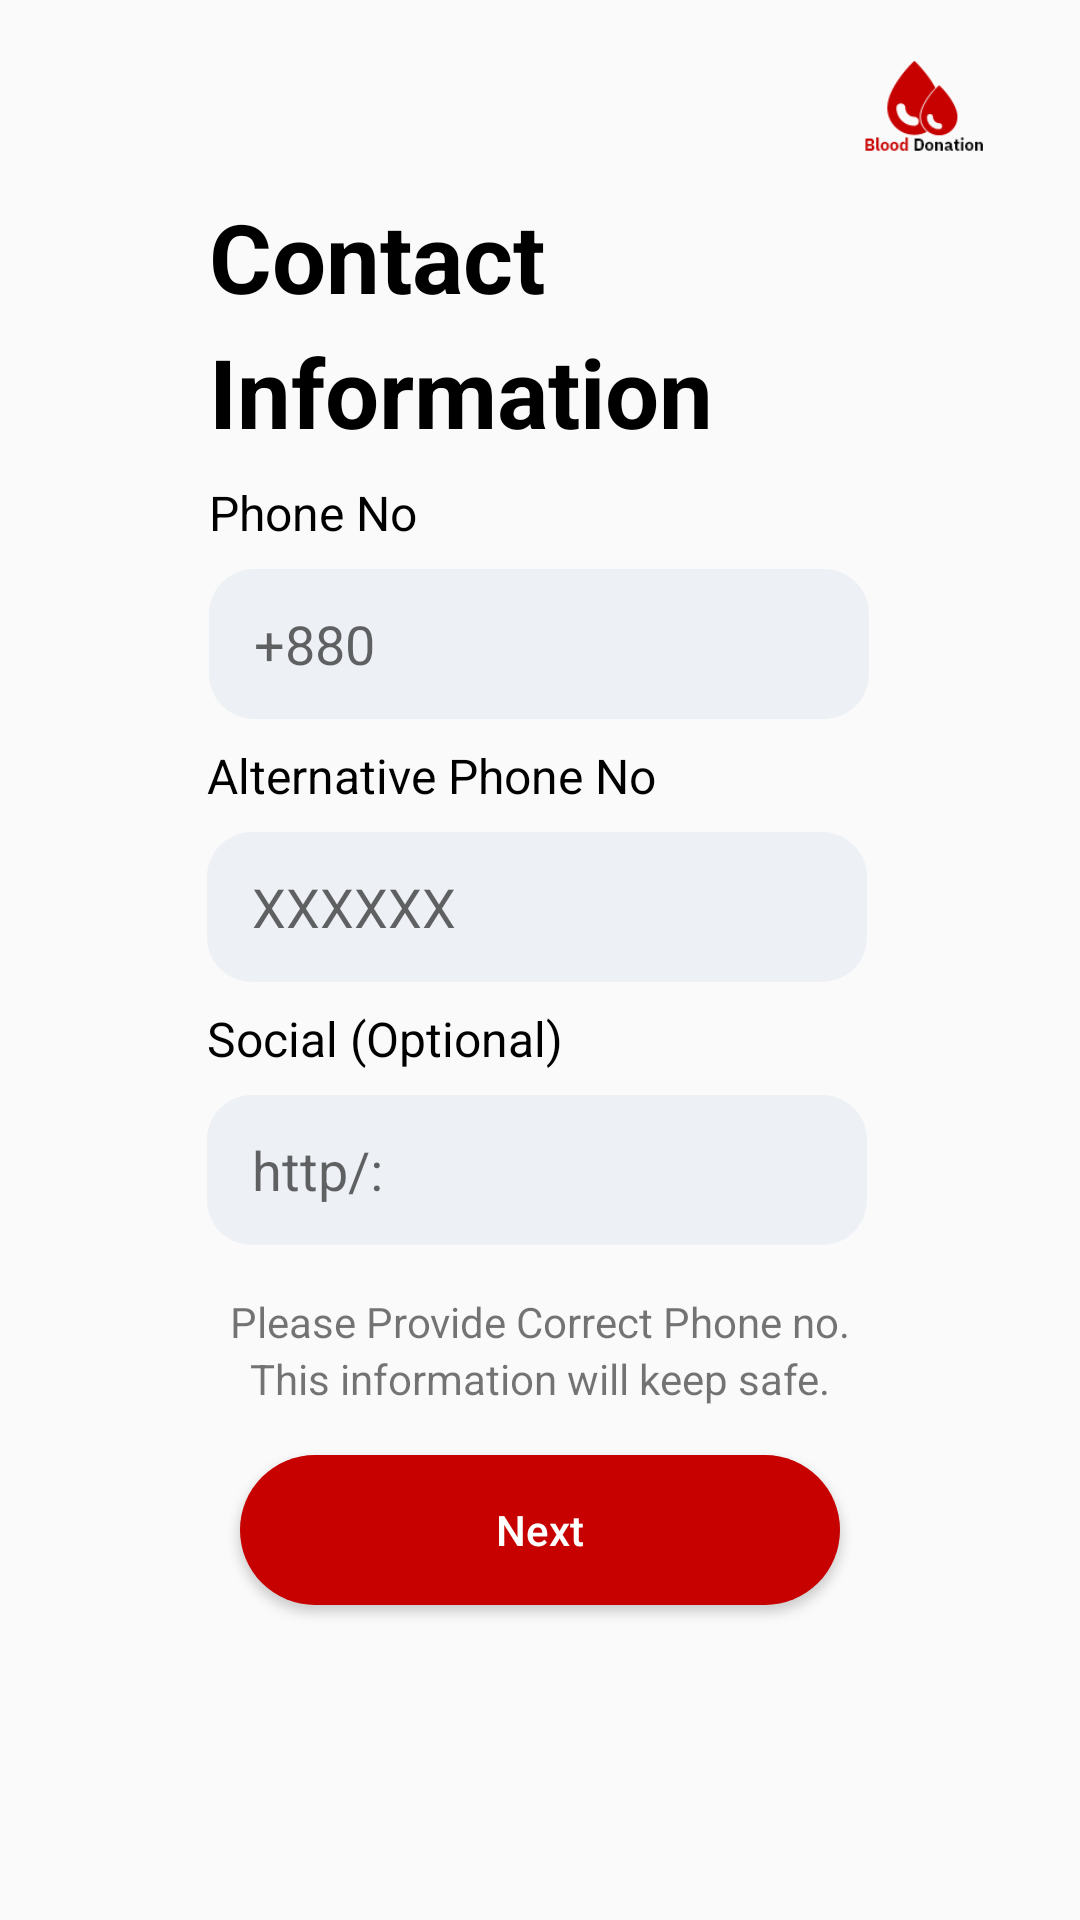

Produce the Android XML layout that renders to this screen, including the resource entries it uses.
<!-- AndroidManifest.xml: application theme Theme.BloodDonation -->
<!-- res/layout/activity_sign_up2.xml -->
<?xml version="1.0" encoding="utf-8"?>
<LinearLayout xmlns:android="http://schemas.android.com/apk/res/android"
    xmlns:app="http://schemas.android.com/apk/res-auto"
    xmlns:tools="http://schemas.android.com/tools"
    android:layout_width="match_parent"
    android:layout_height="match_parent"
    android:orientation="vertical"
    tools:context=".Activity.SignUpActivity2">

    <androidx.constraintlayout.widget.ConstraintLayout
        android:layout_width="match_parent"
        android:layout_height="match_parent">


        <com.google.android.material.textfield.TextInputEditText
            android:id="@+id/userSocialET"
            android:layout_width="220dp"
            android:layout_height="50dp"
            android:layout_marginTop="8dp"
            android:background="@drawable/login_shape"
            android:ems="10"
            android:hint="http/:"
            android:inputType="text"
            android:paddingLeft="15dp"
            android:textAlignment="textStart"
            app:layout_constraintEnd_toEndOf="parent"
            app:layout_constraintHorizontal_bias="0.492"
            app:layout_constraintStart_toStartOf="parent"
            app:layout_constraintTop_toBottomOf="@+id/textView8" />

        <ImageView
            android:id="@+id/bloodiconimg"
            android:layout_width="40dp"
            android:layout_height="40dp"
            android:layout_marginTop="16dp"
            android:layout_marginEnd="32dp"
            app:layout_constraintEnd_toEndOf="parent"
            app:layout_constraintTop_toTopOf="parent"
            app:srcCompat="@drawable/small_logo" />

        <TextView
            android:id="@+id/textView5"
            android:layout_width="wrap_content"
            android:layout_height="wrap_content"
            android:layout_marginTop="8dp"
            android:text="Contact"
            android:textColor="@color/black"
            android:textSize="32sp"
            android:textStyle="bold"
            app:layout_constraintEnd_toEndOf="parent"
            app:layout_constraintHorizontal_bias="0.0"
            app:layout_constraintStart_toStartOf="@+id/emailTextView"
            app:layout_constraintTop_toBottomOf="@+id/bloodiconimg" />


        <TextView
            android:id="@+id/textView6"
            android:layout_width="wrap_content"
            android:layout_height="wrap_content"
            android:layout_marginTop="2dp"
            android:text="Information"
            android:textSize="32sp"
            android:textStyle="bold"
            android:textColor="@color/black"
            app:layout_constraintEnd_toEndOf="@+id/textView5"
            app:layout_constraintHorizontal_bias="0.0"
            app:layout_constraintStart_toStartOf="@+id/emailTextView"
            app:layout_constraintTop_toBottomOf="@+id/textView5" />

        <TextView
            android:id="@+id/emailTextView"
            android:layout_width="wrap_content"
            android:layout_height="wrap_content"
            android:layout_marginTop="8dp"
            android:text="Phone No"
            android:textColor="@color/black"
            android:textSize="16sp"
            app:layout_constraintEnd_toEndOf="parent"
            app:layout_constraintHorizontal_bias="0.0"
            app:layout_constraintStart_toStartOf="@+id/userPhoneET"
            app:layout_constraintTop_toBottomOf="@+id/textView6" />


        <EditText
            android:id="@+id/userPhoneET"
            android:layout_width="220dp"
            android:layout_height="50dp"
            android:layout_marginTop="8dp"
            android:background="@drawable/login_shape"
            android:ems="10"
            android:hint="+880"
            android:inputType="phone"
            android:paddingLeft="15dp"
            android:textAlignment="textStart"
            app:layout_constraintEnd_toEndOf="parent"
            app:layout_constraintHorizontal_bias="0.497"
            app:layout_constraintStart_toStartOf="parent"
            app:layout_constraintTop_toBottomOf="@+id/emailTextView" />

        <TextView
            android:id="@+id/textView7"
            android:layout_width="wrap_content"
            android:layout_height="wrap_content"
            android:layout_marginTop="8dp"
            android:text="Alternative Phone No"
            android:textColor="@color/black"
            android:textSize="16sp"
            app:layout_constraintEnd_toEndOf="parent"
            app:layout_constraintHorizontal_bias="0.0"
            app:layout_constraintStart_toStartOf="@+id/userAlPhoneET"
            app:layout_constraintTop_toBottomOf="@+id/userPhoneET" />


        <com.google.android.material.textfield.TextInputEditText
            android:id="@+id/userAlPhoneET"
            android:layout_width="220dp"
            android:layout_height="50dp"
            android:layout_marginTop="8dp"
            android:background="@drawable/login_shape"
            android:ems="10"
            android:hint="XXXXXX"
            android:inputType="phone"
            android:paddingLeft="15dp"
            android:textAlignment="textStart"
            app:layout_constraintEnd_toEndOf="parent"
            app:layout_constraintHorizontal_bias="0.492"
            app:layout_constraintStart_toStartOf="parent"
            app:layout_constraintTop_toBottomOf="@+id/textView7" />

        <TextView
            android:id="@+id/textView8"
            android:layout_width="wrap_content"
            android:layout_height="wrap_content"
            android:layout_marginTop="8dp"
            android:text="Social (Optional)"
            android:textColor="@color/black"
            android:textSize="16sp"
            app:layout_constraintEnd_toEndOf="parent"
            app:layout_constraintHorizontal_bias="0.0"
            app:layout_constraintStart_toStartOf="@+id/userAlPhoneET"
            app:layout_constraintTop_toBottomOf="@+id/userAlPhoneET" />

        <Button
            android:id="@+id/signUpNextBtn"
            android:layout_width="200dp"
            android:layout_height="50dp"
            android:layout_marginTop="16dp"
            android:background="@drawable/login_button_shape"
            android:backgroundTint="#c70100"
            android:text="Next"
            android:textAllCaps="false"
            android:textColor="@color/white"
            app:layout_constraintEnd_toEndOf="parent"
            app:layout_constraintStart_toStartOf="parent"
            app:layout_constraintTop_toBottomOf="@+id/textView17" />

        <TextView
            android:id="@+id/textView9"
            android:layout_width="wrap_content"
            android:layout_height="wrap_content"
            android:layout_marginTop="16dp"
            android:text="Please Provide Correct Phone no."
            app:layout_constraintEnd_toEndOf="parent"
            app:layout_constraintStart_toStartOf="parent"
            app:layout_constraintTop_toBottomOf="@+id/userSocialET" />

        <TextView
            android:id="@+id/textView17"
            android:layout_width="wrap_content"
            android:layout_height="wrap_content"
            android:text="This information will keep safe."
            app:layout_constraintEnd_toEndOf="parent"
            app:layout_constraintStart_toStartOf="parent"
            app:layout_constraintTop_toBottomOf="@+id/textView9" />
    </androidx.constraintlayout.widget.ConstraintLayout>

</LinearLayout>
<!-- resources referenced by this layout -->
<resources>
  <color name="black">#FF000000</color>
  <color name="white">#FFFFFFFF</color>
  <!-- drawable login_button_shape (drawable) -->
  <?xml version="1.0" encoding="utf-8"?>
  <shape xmlns:android="http://schemas.android.com/apk/res/android"
      android:shape="rectangle">
  
  
      <corners
          android:topRightRadius="80dp"
          android:topLeftRadius="80dp"
          android:bottomRightRadius="80dp"
          android:bottomLeftRadius="80dp" />
  
  
      <solid android:color="#c70100" />
  
  </shape>
  <!-- drawable login_shape (drawable) -->
  <?xml version="1.0" encoding="utf-8"?>
  <shape xmlns:android="http://schemas.android.com/apk/res/android"
      android:shape="rectangle"
      >
  
  
      <corners
          android:topRightRadius="15dp"
          android:topLeftRadius="15dp"
          android:bottomRightRadius="15dp"
          android:bottomLeftRadius="15dp"
  
          />
  
      <solid android:color="#edf0f5" />
  
  
  
  
  </shape>
  <!-- drawable small_logo: png bitmap (drawable-hdpi, 1617 bytes) -->
  <style name="Theme.BloodDonation" parent="Theme.AppCompat.DayNight.NoActionBar">
          
          <item name="colorPrimary">@color/purple_500</item>
          <item name="colorPrimaryVariant">@color/purple_700</item>
          <item name="colorOnPrimary">@color/white</item>
          
          <item name="colorSecondary">@color/teal_200</item>
          <item name="colorSecondaryVariant">@color/teal_700</item>
          <item name="colorOnSecondary">@color/black</item>
          
          <item name="android:statusBarColor" tools:targetApi="l">?attr/colorPrimaryVariant</item>
          
      </style>
  <color name="purple_500">#FF6200EE</color>
  <color name="purple_700">#FF3700B3</color>
  <color name="teal_200">#FF03DAC5</color>
  <color name="teal_700">#FF018786</color>
</resources>
